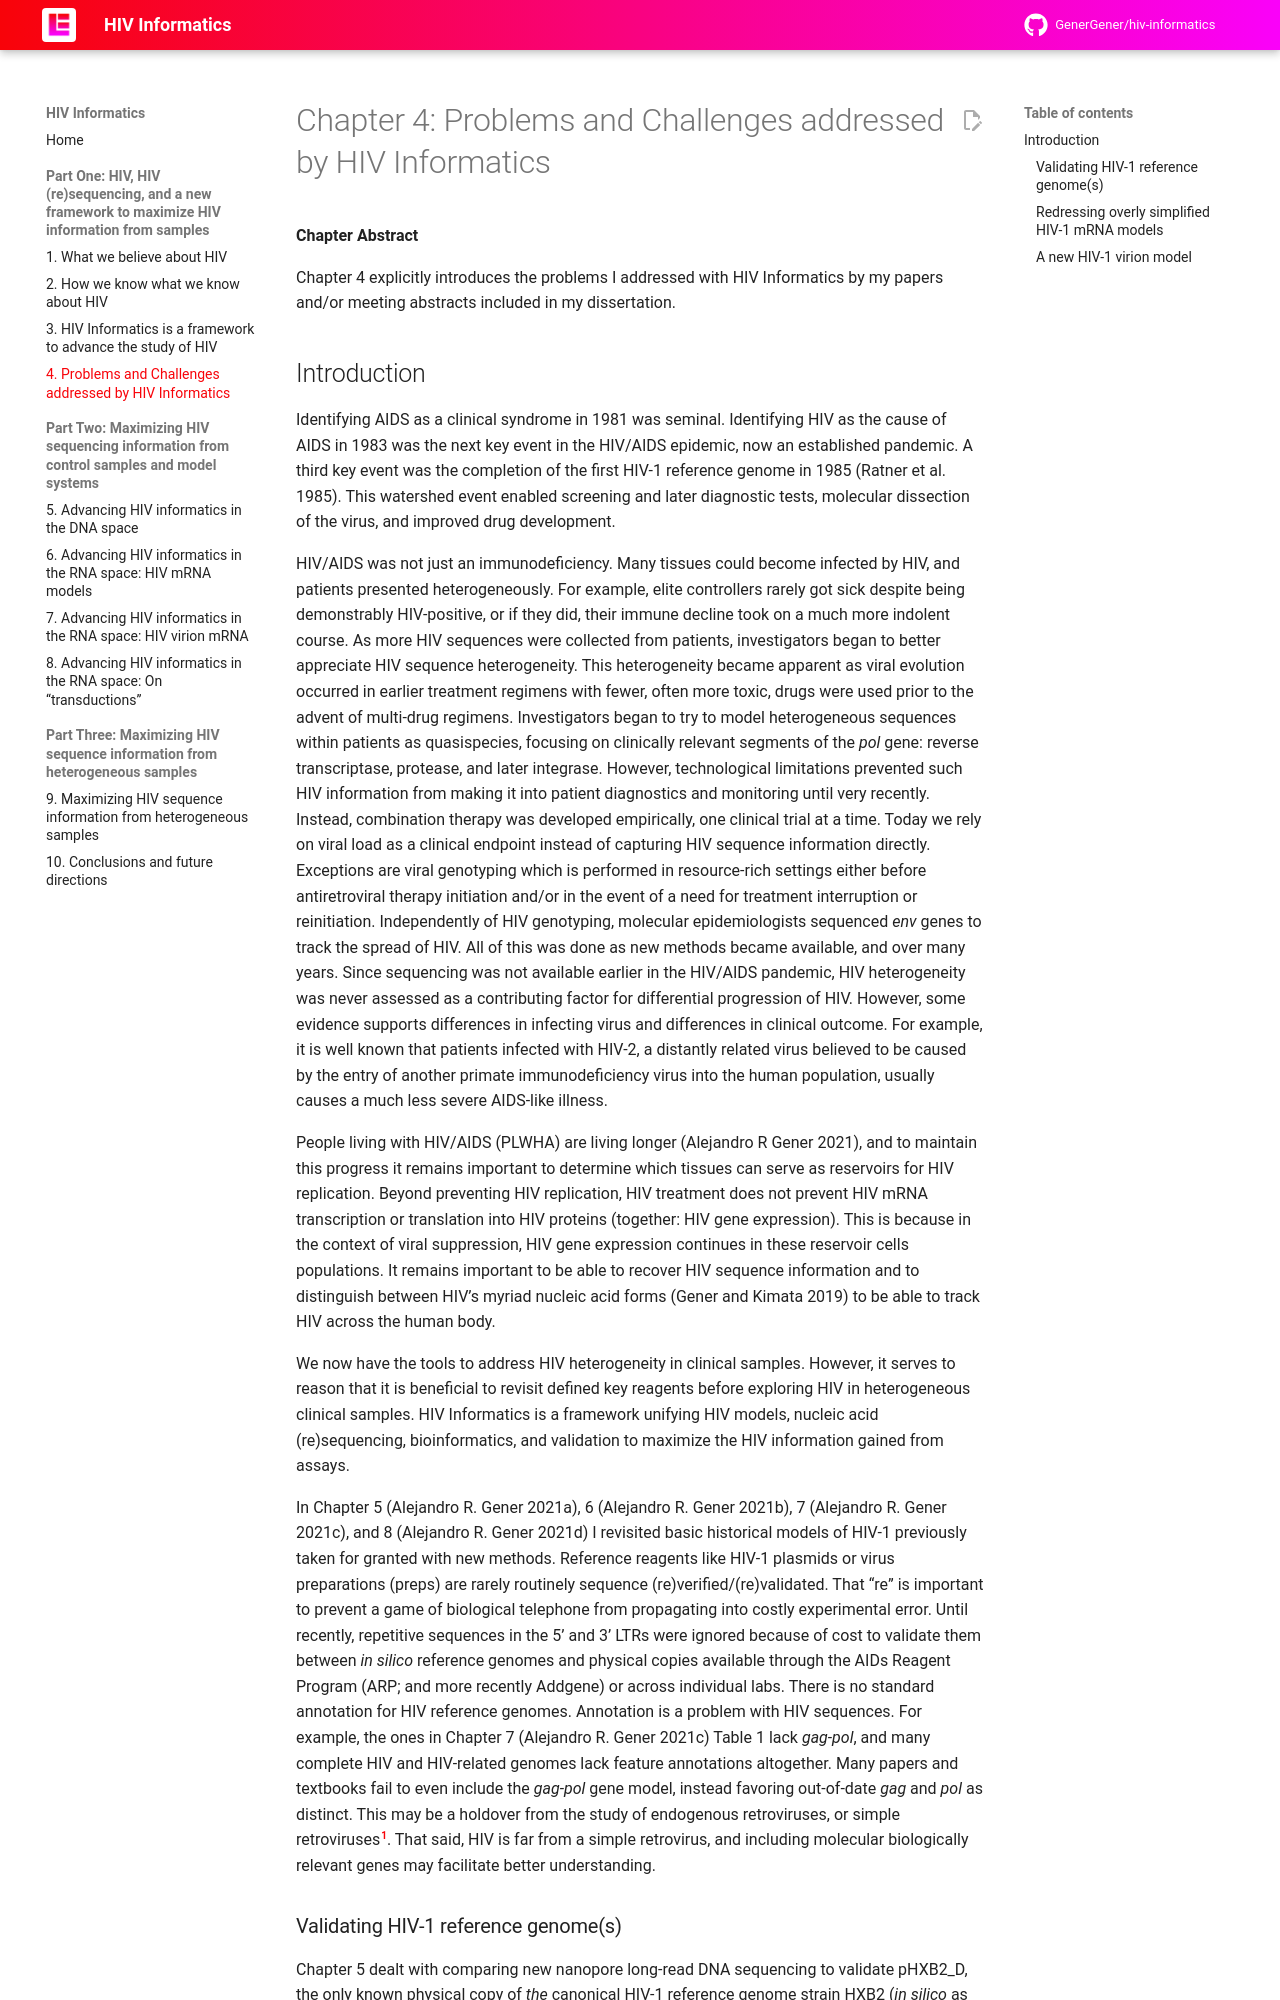

repository: GenerGener/hiv-informatics · page: 1.0/04-problems-and-challenges/index.html · generator: mkdocs

# Chapter 4: Problems and Challenges addressed by HIV Informatics

**Chapter Abstract**

Chapter 4 explicitly introduces the problems I addressed with HIV Informatics by my papers and/or meeting abstracts included in my dissertation.

## Introduction

Identifying AIDS as a clinical syndrome in 1981 was seminal. Identifying HIV as the cause of AIDS in 1983 was the next key event in the HIV/AIDS epidemic, now an established pandemic. A third key event was the completion of the first HIV-1 reference genome in 1985 (Ratner et al. 1985). This watershed event enabled screening and later diagnostic tests, molecular dissection of the virus, and improved drug development.

HIV/AIDS was not just an immunodeficiency. Many tissues could become infected by HIV, and patients presented heterogeneously. For example, elite controllers rarely got sick despite being demonstrably HIV-positive, or if they did, their immune decline took on a much more indolent course. As more HIV sequences were collected from patients, investigators began to better appreciate HIV sequence heterogeneity. This heterogeneity became apparent as viral evolution occurred in earlier treatment regimens with fewer, often more toxic, drugs were used prior to the advent of multi-drug regimens. Investigators began to try to model heterogeneous sequences within patients as quasispecies, focusing on clinically relevant segments of the *pol* gene: reverse transcriptase, protease, and later integrase. However, technological limitations prevented such HIV information from making it into patient diagnostics and monitoring until very recently. Instead, combination therapy was developed empirically, one clinical trial at a time. Today we rely on viral load as a clinical endpoint instead of capturing HIV sequence information directly. Exceptions are viral genotyping which is performed in resource-rich settings either before antiretroviral therapy initiation and/or in the event of a need for treatment interruption or reinitiation. Independently of HIV genotyping, molecular epidemiologists sequenced *env* genes to track the spread of HIV. All of this was done as new methods became available, and over many years. Since sequencing was not available earlier in the HIV/AIDS pandemic, HIV heterogeneity was never assessed as a contributing factor for differential progression of HIV. However, some evidence supports differences in infecting virus and differences in clinical outcome. For example, it is well known that patients infected with HIV-2, a distantly related virus believed to be caused by the entry of another primate immunodeficiency virus into the human population, usually causes a much less severe AIDS-like illness.

People living with HIV/AIDS (PLWHA) are living longer (Alejandro R Gener 2021), and to maintain this progress it remains important to determine which tissues can serve as reservoirs for HIV replication. Beyond preventing HIV replication, HIV treatment does not prevent HIV mRNA transcription or translation into HIV proteins (together: HIV gene expression). This is because in the context of viral suppression, HIV gene expression continues in these reservoir cells populations. It remains important to be able to recover HIV sequence information and to distinguish between HIV’s myriad nucleic acid forms (Gener and Kimata 2019) to be able to track HIV across the human body.

We now have the tools to address HIV heterogeneity in clinical samples. However, it serves to reason that it is beneficial to revisit defined key reagents before exploring HIV in heterogeneous clinical samples. HIV Informatics is a framework unifying HIV models, nucleic acid (re)sequencing, bioinformatics, and validation to maximize the HIV information gained from assays.

In Chapter 5 (Alejandro R. Gener 2021a), 6 (Alejandro R. Gener 2021b), 7 (Alejandro R. Gener 2021c), and 8 (Alejandro R. Gener 2021d) I revisited basic historical models of HIV-1 previously taken for granted with new methods. Reference reagents like HIV-1 plasmids or virus preparations (preps) are rarely routinely sequence (re)verified/(re)validated. That “re” is important to prevent a game of biological telephone from propagating into costly experimental error. Until recently, repetitive sequences in the 5’ and 3’ LTRs were ignored because of cost to validate them between *in silico* reference genomes and physical copies available through the AIDs Reagent Program (ARP; and more recently Addgene) or across individual labs. There is no standard annotation for HIV reference genomes. Annotation is a problem with HIV sequences. For example, the ones in Chapter 7 (Alejandro R. Gener 2021c) Table 1 lack *gag-pol*, and many complete HIV and HIV-related genomes lack feature annotations altogether. Many papers and textbooks fail to even include the *gag-pol* gene model, instead favoring out-of-date *gag* and *pol* as distinct. This may be a holdover from the study of endogenous retroviruses, or simple retroviruses[^1]. That said, HIV is far from a simple retrovirus, and including molecular biologically relevant genes may facilitate better understanding.
